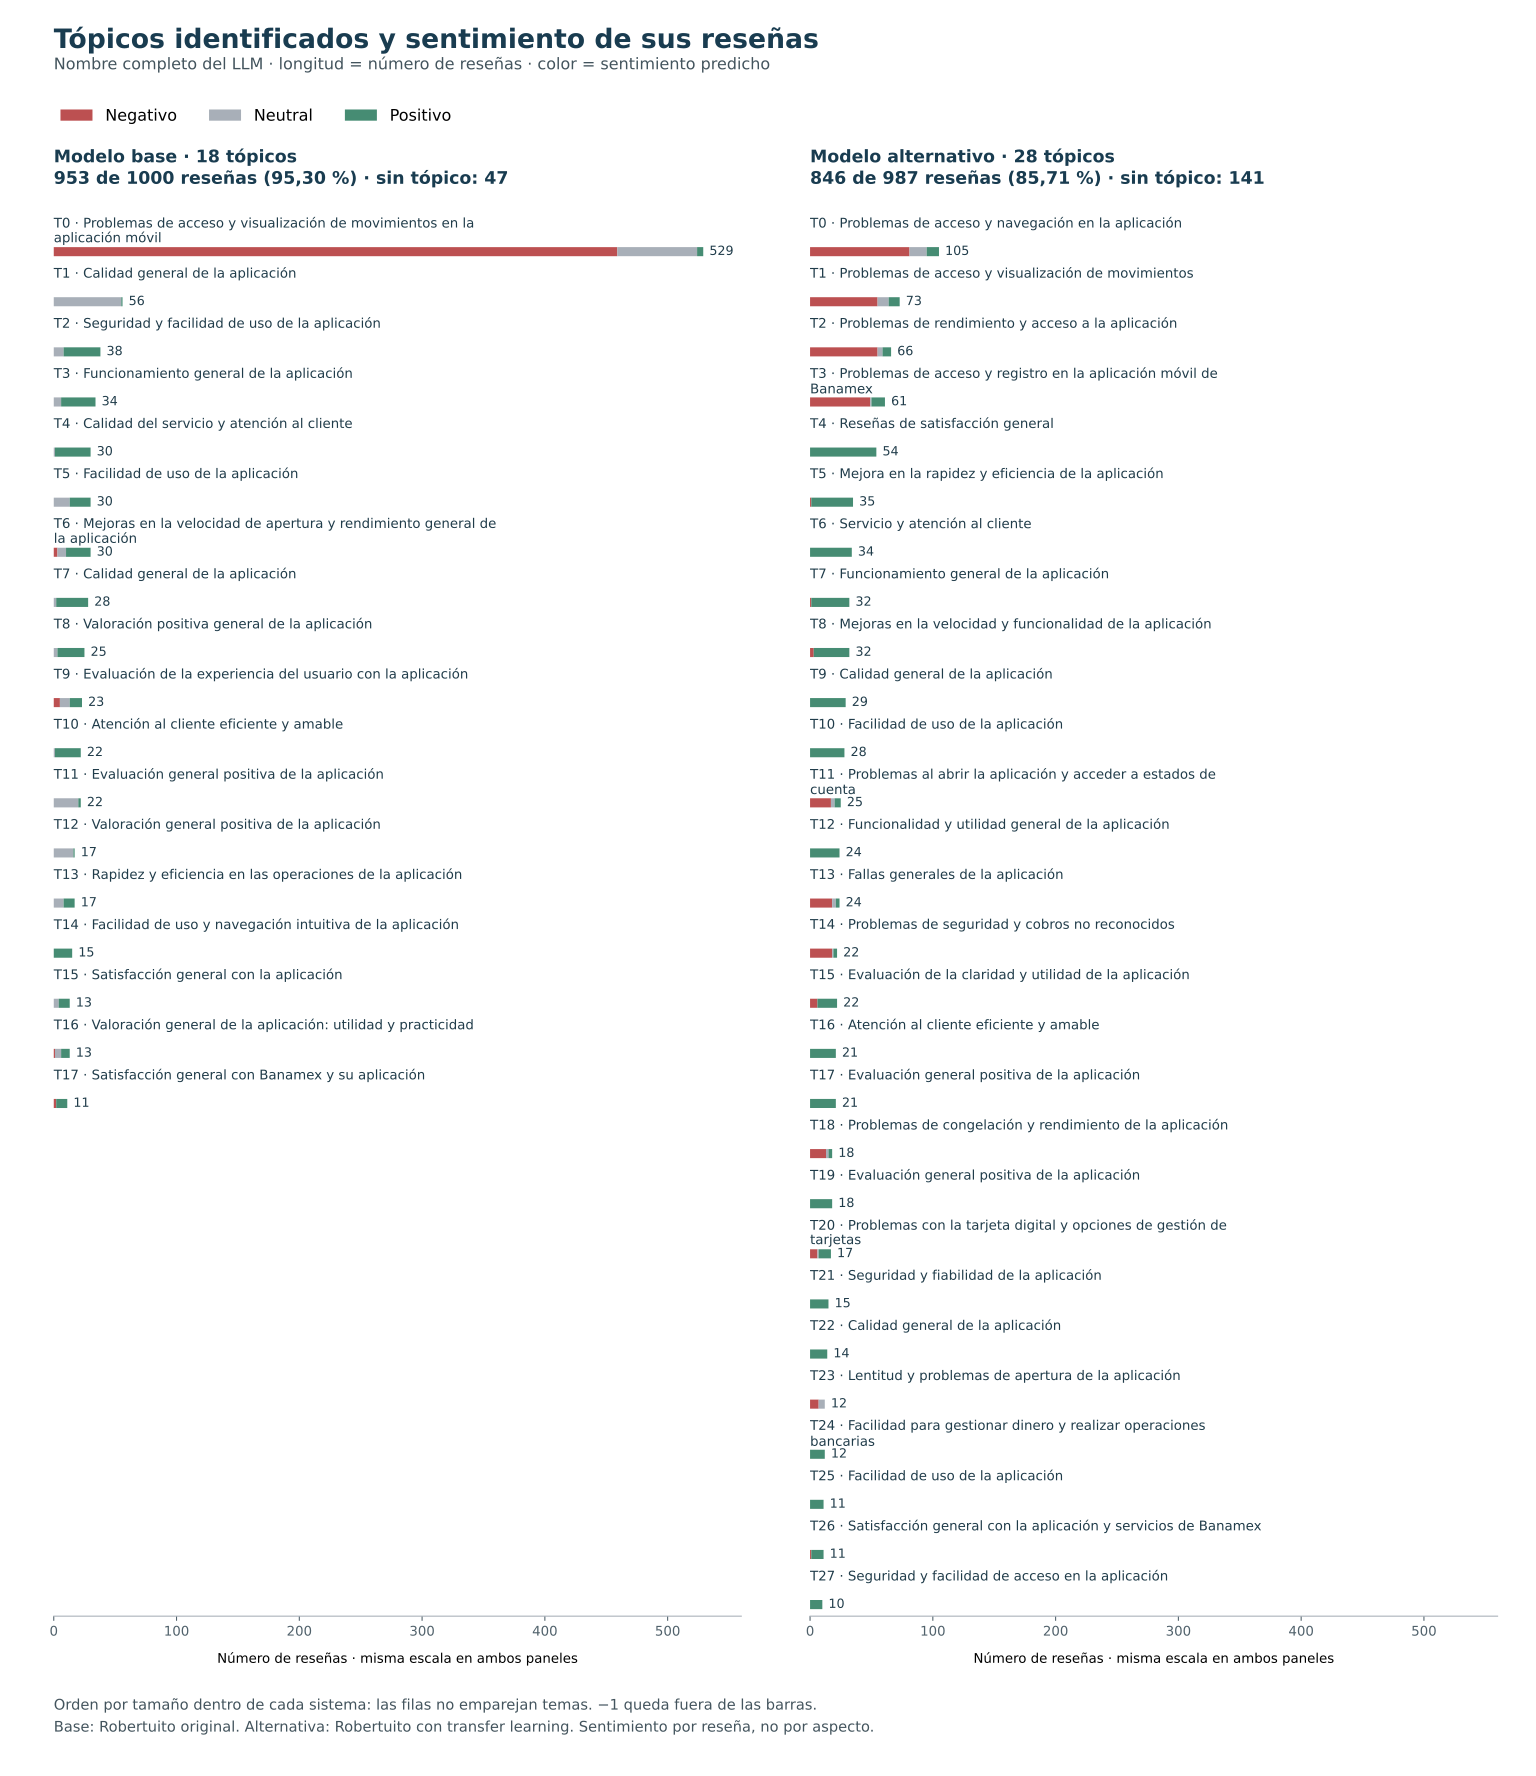

The file beside this chart, header and first rows:
topic_id, size, keywords, assessment, name, negative, neutral, positive, system
0, 529, app, aplicación, no abre, tarjeta, banam…, mixed, Problemas de acceso y visualización de m…, 459, 65, 5, base
1, 56, excelentes excelente, perfeccion excelen…, unclear, Calidad general de la aplicación, 0, 55, 1, base
2, 38, excelente aplicación, buena aplicación, …, mixed, Seguridad y facilidad de uso de la aplic…, 0, 8, 30, base
3, 34, todo bien, excelente bien, bien funciona…, unclear, Funcionamiento general de la aplicación, 0, 6, 28, base
4, 30, excelente servicio, servicio excelente, …, mixed, Calidad del servicio y atención al clien…, 0, 1, 29, base
5, 30, fácil usar, usar fácil, útil sencilla, m…, single_feature, Facilidad de uso de la aplicación, 0, 13, 17, base
6, 30, app buena, buena app, app excelente, exc…, single_feature, Mejoras en la velocidad de apertura y re…, 3, 7, 20, base
7, 28, muy buena, muy bueno, buena muy, buena b…, unclear, Calidad general de la aplicación, 0, 2, 26, base
8, 25, excelente aplicación, excelente aplicaci…, unclear, Valoración positiva general de la aplica…, 0, 3, 22, base
9, 23, exelente exelenete, exelente exelente, m…, mixed, Evaluación de la experiencia del usuario…, 5, 8, 10, base
10, 22, eficiente gracias, gracias fabulosa, gra…, single_feature, Atención al cliente eficiente y amable, 0, 1, 21, base
11, 22, bien muy, bien bien, bien cumple, mu bie…, unclear, Evaluación general positiva de la aplica…, 0, 20, 2, base
12, 17, buena, buena buena, buena ap, ap buena, …, unclear, Valoración general positiva de la aplica…, 0, 16, 1, base
13, 17, rápida efectiva, rápida eficaz, muy efic…, single_feature, Rapidez y eficiencia en las operaciones …, 0, 8, 9, base
14, 15, buena app, gusta app, recomiendo aplicac…, single_feature, Facilidad de uso y navegación intuitiva …, 0, 0, 15, base
15, 13, excelente super, genial excelente, cool …, unclear, Satisfacción general con la aplicación, 0, 4, 9, base
16, 13, útil buena, muy práctica, eficas buena, …, single_feature, Valoración general de la aplicación: uti…, 1, 5, 7, base
17, 11, felicidades banamex, banamex excelente, …, mixed, Satisfacción general con Banamex y su ap…, 2, 0, 9, base
0, 105, app queda, abrir app, app, abre, pantall…, single_feature, Problemas de acceso y navegación en la a…, 81, 14, 10, alternative
1, 73, tarda mucho, no deja, tener esperar, abr…, mixed, Problemas de acceso y visualización de m…, 55, 9, 9, alternative
2, 66, app banco, app tarda, aplicación banco, …, mixed, Problemas de rendimiento y acceso a la a…, 55, 4, 7, alternative
3, 61, móvil banamex, banamex app, app banamex,…, single_feature, Problemas de acceso y registro en la apl…, 49, 1, 11, alternative
4, 54, excelentes excelente, perfeccion excelen…, unclear, Reseñas de satisfacción general, 0, 0, 54, alternative
5, 35, muy eficiente, muy eficas, mejoraron rap…, single_feature, Mejora en la rapidez y eficiencia de la …, 1, 0, 34, alternative
6, 34, servicio buen, buen servicio, excelente …, mixed, Servicio y atención al cliente, 0, 0, 34, alternative
7, 32, todo bien, bien funciona, excelente bien…, mixed, Funcionamiento general de la aplicación, 1, 0, 31, alternative
8, 32, mejoró app, app buena, buena app, app ex…, single_feature, Mejoras en la velocidad y funcionalidad …, 3, 0, 29, alternative
9, 29, muy buena, muy bueno, buena muy, buena b…, mixed, Calidad general de la aplicación, 0, 0, 29, alternative
10, 28, fácil usar, usar fácil, útil fácil, senc…, single_feature, Facilidad de uso de la aplicación, 0, 0, 28, alternative
11, 25, abrir aplicacion, abre app, abrir aplica…, single_feature, Problemas al abrir la aplicación y acced…, 17, 3, 5, alternative
12, 24, excelente aplicación, excelente aplicaci…, single_feature, Funcionalidad y utilidad general de la a…, 0, 0, 24, alternative
13, 24, muchas fallas, tiene fallas, fallas demá…, mixed, Fallas generales de la aplicación, 18, 3, 3, alternative
14, 22, nada amigable, ninguna seguridad, mucho …, single_feature, Problemas de seguridad y cobros no recon…, 18, 1, 3, alternative
15, 22, exelente exelente, didáctica exelente, m…, mixed, Evaluación de la claridad y utilidad de …, 6, 0, 16, alternative
16, 21, excelente atención, eficiente gracias, c…, single_feature, Atención al cliente eficiente y amable, 0, 0, 21, alternative
17, 21, bien cumple, bien bien, muy bien, segura…, unclear, Evaluación general positiva de la aplica…, 0, 0, 21, alternative
18, 18, falla mucho, bastante traba, traba poco,…, single_feature, Problemas de congelación y rendimiento d…, 13, 2, 3, alternative
19, 18, buena, buena cool, buena buena, buena ap…, unclear, Evaluación general positiva de la aplica…, 0, 0, 18, alternative
20, 17, tarjeta digital, tarjeta, no tarjeta, ta…, single_feature, Problemas con la tarjeta digital y opcio…, 6, 1, 10, alternative
21, 15, buena aplicación, excelente aplicación, …, single_feature, Seguridad y fiabilidad de la aplicación, 0, 0, 15, alternative
22, 14, excelente super, excelentes, cool excele…, unclear, Calidad general de la aplicación, 0, 0, 14, alternative
23, 12, lenta abrir, muy lento, muy lenta, lenta…, single_feature, Lentitud y problemas de apertura de la a…, 7, 5, 0, alternative
24, 12, magnífica aplicación, pagos excelente, f…, single_feature, Facilidad para gestionar dinero y realiz…, 0, 0, 12, alternative
25, 11, gusta app, usar apps, fácil usar, funcio…, single_feature, Facilidad de uso de la aplicación, 0, 0, 11, alternative
26, 11, felicidades banamex, banamex excelente, …, mixed, Satisfacción general con la aplicación y…, 1, 0, 10, alternative
27, 10, segura facil, accesible rapida, rapida s…, single_feature, Seguridad y facilidad de acceso en la ap…, 0, 0, 10, alternative
